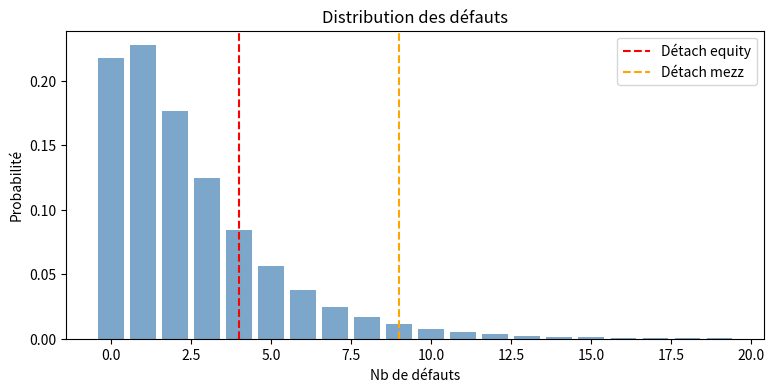

Write Python code to recreate this figure.
import numpy as np
from scipy.stats import norm, binom
from scipy.integrate import quad
import matplotlib.pyplot as plt

def p_cond(f, PD, rho):
    return norm.cdf((norm.ppf(PD) - np.sqrt(rho)*f) / np.sqrt(1-rho))

N = 125
PD = 0.02
rho = 0.10

def proba_k(k, N, PD, rho):
    """P(K=k) par integration sur le facteur"""
    def integ(f):
        pc = p_cond(f, PD, rho)
        return binom.pmf(k, N, pc) * norm.pdf(f)
    res, _ = quad(integ, -5, 5)
    return res

# calcul de la distribution complete
dist = np.array([proba_k(k, N, PD, rho) for k in range(N+1)])
print(f"E[K] = {sum(k*dist[k] for k in range(N+1)):.2f} (attendu {N*PD:.1f})")

# tranches
Ka_eq, Kd_eq = 0, 4
Ka_mz, Kd_mz = 4, 9
Ka_sr, Kd_sr = 9, 125

def EL_tranche(Ka, Kd, distribution):
    taille = Kd - Ka
    el = 0
    for k in range(len(distribution)):
        loss = min(max(k - Ka, 0), taille)
        el += loss * distribution[k]
    return el

el_eq = EL_tranche(Ka_eq, Kd_eq, dist)
el_mz = EL_tranche(Ka_mz, Kd_mz, dist)
el_sr = EL_tranche(Ka_sr, Kd_sr, dist)

print(f"EL Equity     = {el_eq:.3f} soit {el_eq/(Kd_eq-Ka_eq)*100:.1f}% de la tranche")
print(f"EL Mezzanine  = {el_mz:.3f} soit {el_mz/(Kd_mz-Ka_mz)*100:.1f}% de la tranche")
print(f"EL Senior     = {el_sr:.4f} soit {el_sr/(Kd_sr-Ka_sr)*100:.3f}% de la tranche")
print(f"\nTotal = {el_eq+el_mz+el_sr:.3f} (devrait etre ≈ {N*PD:.1f})")

# distribution graphique
plt.figure(figsize=(9, 4))
plt.bar(range(20), dist[:20], color='steelblue', alpha=0.7)
plt.axvline(Kd_eq, color='red', ls='--', label='Détach equity')
plt.axvline(Kd_mz, color='orange', ls='--', label='Détach mezz')
plt.xlabel('Nb de défauts')
plt.ylabel('Probabilité')
plt.title('Distribution des défauts')
plt.legend()
plt.show()

print(f"{'rho':<6} {'EL Eq%':<10} {'EL Mz%':<10} {'EL Sr%':<10}")
print("-"*36)
for rho_test in [0.02, 0.05, 0.10, 0.20, 0.30]:
    d = np.array([proba_k(k, N, PD, rho_test) for k in range(N+1)])
    e1 = EL_tranche(Ka_eq, Kd_eq, d) / (Kd_eq - Ka_eq) * 100
    e2 = EL_tranche(Ka_mz, Kd_mz, d) / (Kd_mz - Ka_mz) * 100
    e3 = EL_tranche(Ka_sr, Kd_sr, d) / (Kd_sr - Ka_sr) * 100
    print(f"{rho_test:<6.2f} {e1:<10.1f} {e2:<10.2f} {e3:<10.4f}")
